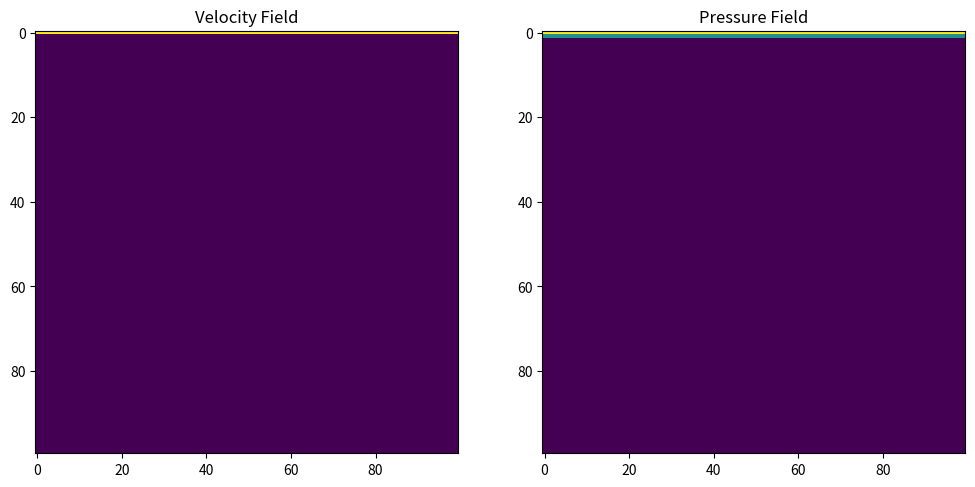

This chart was generated by the following Python code:
import numpy as np
import matplotlib.pyplot as plt
import networkx as nx

# Define the parameters for the Navier-Stokes equations
rho = 1.0  # fluid density
nu = 0.01  # fluid viscosity
L = 1.0  # length of the domain

# Define the grid size and time step
N = 100
dt = 0.001

# Initialize the velocity and pressure fields
u = np.zeros((N, N))
v = np.zeros((N, N))
p = np.zeros((N, N))

# Define the boundary conditions
u[0, :] = 1.0
u[-1, :] = 0.0
v[0, :] = 0.0
v[-1, :] = 0.0

# Time-stepping loop
for n in range(1000):
    # Compute the convective term
    conv_u = u * np.gradient(u)[0] / L
    conv_v = v * np.gradient(v)[0] / L

    # Compute the viscous term
    visc_u = nu * np.gradient(np.gradient(u)[0])[0] / L**2
    visc_v = nu * np.gradient(np.gradient(v)[0])[0] / L**2

    # Update the velocity field
    u += dt * (-conv_u + visc_u)
    v += dt * (-conv_v + visc_v)

    # Compute the pressure field
    p = np.linalg.solve(np.eye(N) - dt * nu * np.gradient(np.eye(N))[0], -rho * np.gradient(u)[0])

# Plot the velocity and pressure fields
plt.figure(figsize=(12, 6))
plt.subplot(121)
plt.imshow(u, cmap='viridis')
plt.title('Velocity Field')
plt.subplot(122)
plt.imshow(p, cmap='viridis')
plt.title('Pressure Field')
plt
